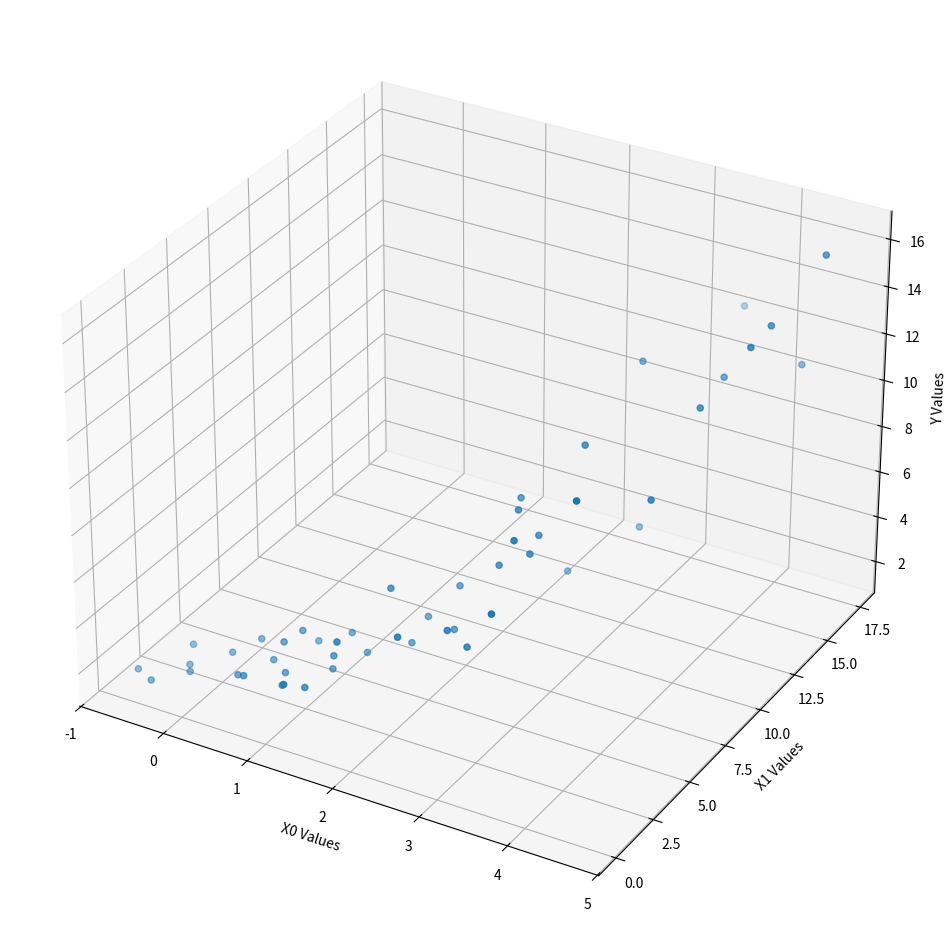

This figure's Python source:
import random
import numpy as np
import matplotlib.pyplot as plt
from mpl_toolkits.mplot3d import Axes3D

X = [
    [x/12      + random.uniform(-1,1) for x in range(0,50)], 
    [2**(x/12) + random.uniform(-1,1) for x in range(0,50)]
]

theta = [0.2, 0.03, 0.7, 0.002, 0.04]
def var(i):
    return random.uniform(-(i[0]+i[1])/4,(i[0]+i[1])/4)

def y_of_x(xa):
    return theta[0]*xa[0]**2 + theta[1]*xa[0]*xa[1] + theta[2]*xa[0] + theta[3]*xa[1]**2 + theta[4]*xa[1] + 2.0 + var(xa)

Y = []
for xa in np.transpose(X):
    Y.append(y_of_x(xa))
    
fig = plt.figure(figsize=(12, 12))
ax = plt.axes(projection='3d')
ax.scatter3D(X[0], X[1], Y)
ax.set_xlabel('X0 Values')
ax.set_ylabel('X1 Values')
ax.set_zlabel('Y Values')
ax.grid(True)
